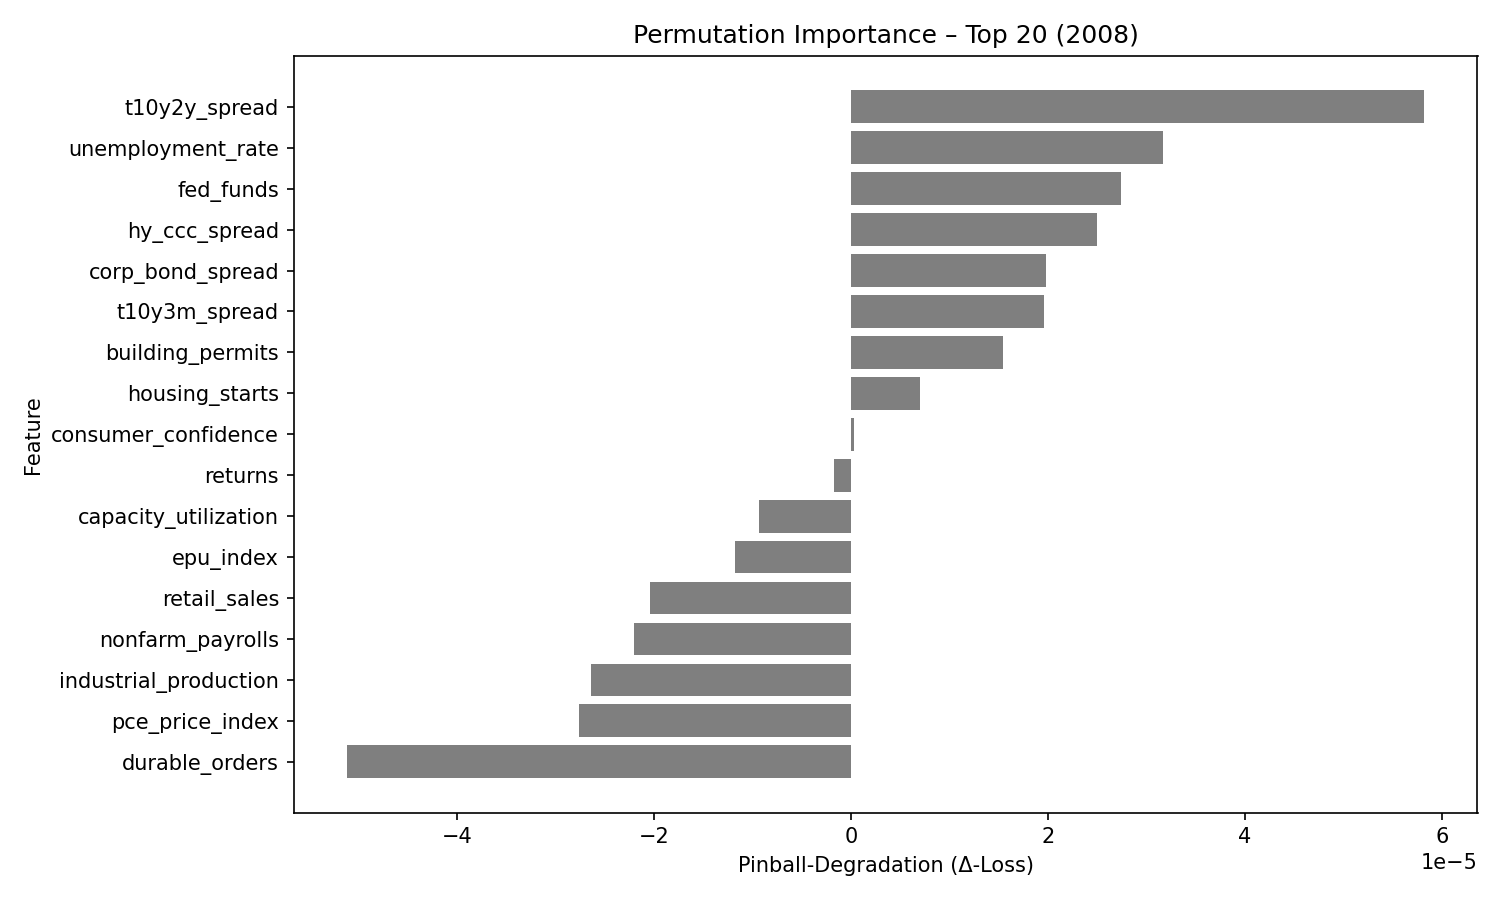

Values plotted in this chart, from the file beside it:
feature, pinball_degradation
t10y2y_spread, 5.8133155e-05
unemployment_rate, 3.171712e-05
fed_funds, 2.7412083e-05
hy_ccc_spread, 2.4999958e-05
corp_bond_spread, 1.9818544e-05
t10y3m_spread, 1.9627623e-05
building_permits, 1.5451573e-05
housing_starts, 7.030554e-06
consumer_confidence, 2.8964132e-07
returns, -1.6698614e-06
capacity_utilization, -9.35141e-06
epu_index, -1.1802651e-05
retail_sales, -2.0394567e-05
nonfarm_payrolls, -2.1999702e-05
industrial_production, -2.6411377e-05
pce_price_index, -2.7591363e-05
durable_orders, -5.1094685e-05
